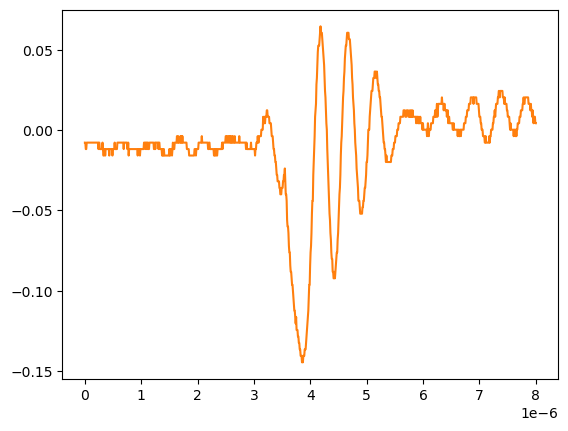

Source data for this figure (header and first rows):
# KEYSIGHT TECHNOLOGIES, MSO-X 3024T, MY58262555, 07.30.2019051434
# time, 1
# 2024-09-12 15:47:26.648247
0.000000000000000000e+00, -7.778900000000000051e-03
8.008008008008007187e-09, -7.778900000000000051e-03
1.601601601601601437e-08, -1.179900000000000046e-02
2.402402402402402322e-08, -1.179900000000000046e-02
3.203203203203202875e-08, -7.778900000000000051e-03
4.004004004004003428e-08, -7.778900000000000051e-03
4.804804804804804643e-08, -7.778900000000000051e-03
5.605605605605605196e-08, -7.778900000000000051e-03
6.406406406406405750e-08, -7.778900000000000051e-03
7.207207207207206965e-08, -7.778900000000000051e-03
8.008008008008006856e-08, -7.778900000000000051e-03
8.808808808808808071e-08, -7.778900000000000051e-03
9.609609609609609286e-08, -7.778900000000000051e-03
1.041041041041040918e-07, -7.778900000000000051e-03
1.121121121121121039e-07, -7.778900000000000051e-03
1.201201201201201028e-07, -7.778900000000000051e-03
1.281281281281281150e-07, -7.778900000000000051e-03
1.361361361361361271e-07, -7.778900000000000051e-03
1.441441441441441393e-07, -7.778900000000000051e-03
1.521521521521521250e-07, -7.778900000000000051e-03
1.601601601601601371e-07, -7.778900000000000051e-03
1.681681681681681493e-07, -7.778900000000000051e-03
1.761761761761761614e-07, -7.778900000000000051e-03
1.841841841841841736e-07, -7.778900000000000051e-03
1.921921921921921857e-07, -7.778900000000000051e-03
2.002002002002001714e-07, -7.778900000000000051e-03
2.082082082082081836e-07, -7.778900000000000051e-03
2.162162162162161957e-07, -7.778900000000000051e-03
2.242242242242242079e-07, -7.778900000000000051e-03
2.322322322322322200e-07, -7.778900000000000051e-03
2.402402402402402057e-07, -1.179900000000000046e-02
2.482482482482482178e-07, -7.778900000000000051e-03
2.562562562562562300e-07, -7.778900000000000051e-03
2.642642642642642421e-07, -1.179900000000000046e-02
2.722722722722722543e-07, -1.179900000000000046e-02
2.802802802802802664e-07, -1.179900000000000046e-02
2.882882882882882786e-07, -1.179900000000000046e-02
2.962962962962962907e-07, -1.179900000000000046e-02
3.043043043043042499e-07, -1.179900000000000046e-02
3.123123123123122621e-07, -7.778900000000000051e-03
3.203203203203202742e-07, -1.179900000000000046e-02
3.283283283283282864e-07, -1.581909999999999913e-02
3.363363363363362985e-07, -1.581909999999999913e-02
3.443443443443443107e-07, -1.179900000000000046e-02
3.523523523523523228e-07, -1.179900000000000046e-02
3.603603603603603350e-07, -1.581909999999999913e-02
3.683683683683683471e-07, -1.179900000000000046e-02
3.763763763763763593e-07, -1.179900000000000046e-02
3.843843843843843714e-07, -1.179900000000000046e-02
3.923923923923923307e-07, -1.179900000000000046e-02
4.004004004004003428e-07, -1.179900000000000046e-02
4.084084084084083550e-07, -1.179900000000000046e-02
4.164164164164163671e-07, -1.179900000000000046e-02
4.244244244244243793e-07, -1.179900000000000046e-02
4.324324324324323914e-07, -1.581909999999999913e-02
4.404404404404404036e-07, -1.179900000000000046e-02
4.484484484484484157e-07, -1.179900000000000046e-02
4.564564564564564279e-07, -1.179900000000000046e-02
... 942 more rows
